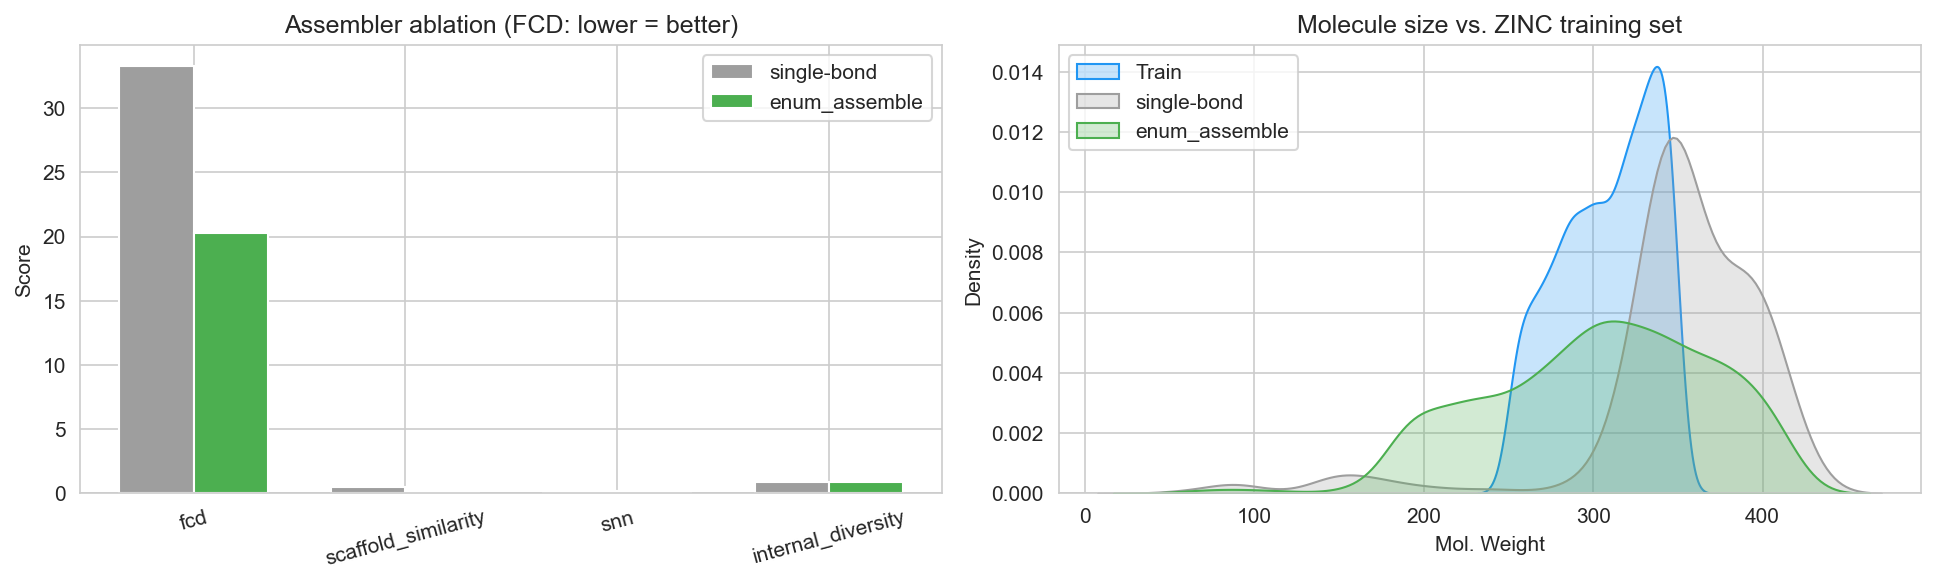

Source data for this figure (header and first rows):
, single-bond, enum_assemble
fcd, 33.25, 20.27
scaffold_similarity, 0.4839, 0.0337
snn, 0.1684, 0.1999
internal_diversity, 0.865, 0.9016
